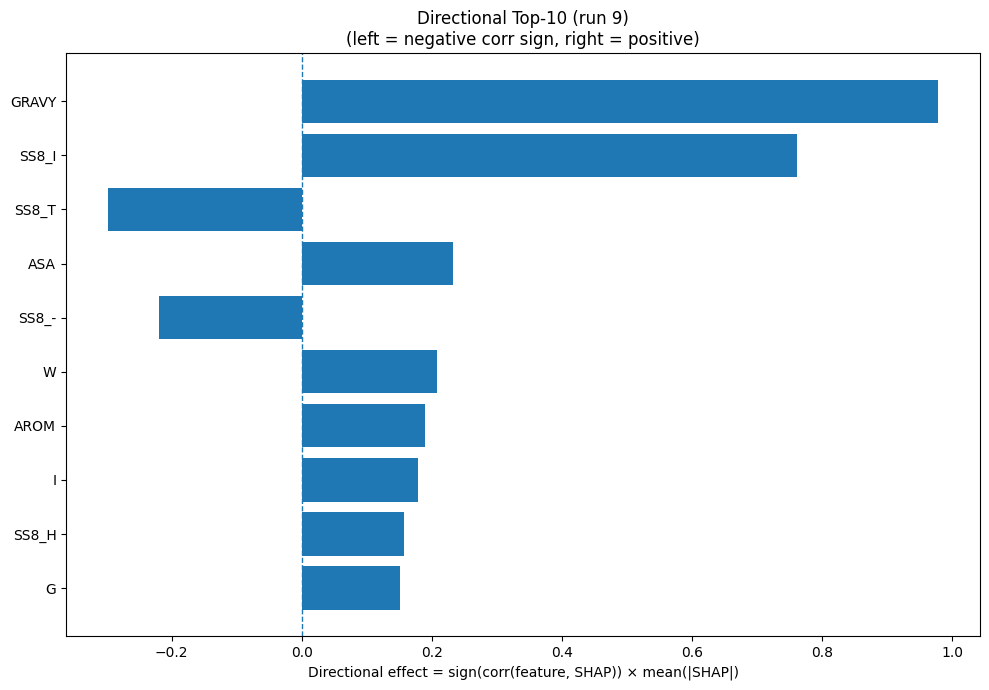

The data file committed next to this chart (first rows):
Index, Feature, CorrSign, MeanAbsSHAP, DirectionalEffect
32, GRAVY, 1.0, 0.9791, 0.9791
26, SS8_I, 1.0, 0.7613, 0.7613
28, SS8_T, -1.0, 0.2984, -0.2984
31, ASA, 1.0, 0.2329, 0.2329
30, SS8_-, -1.0, 0.2188, -0.2188
18, W, 1.0, 0.2077, 0.2077
33, AROM, 1.0, 0.1892, 0.1892
7, I, 1.0, 0.1789, 0.1789
23, SS8_H, 1.0, 0.1573, 0.1573
5, G, 1.0, 0.1505, 0.1505
25, SS8_G, -1.0, 0.1363, -0.1363
8, K, -1.0, 0.1096, -0.1096
29, SS8_S, -1.0, 0.1074, -0.1074
4, F, 1.0, 0.105, 0.105
17, V, 1.0, 0.09813, 0.09813
12, P, 1.0, 0.09188, 0.09188
9, L, 1.0, 0.08833, 0.08833
22, SS3_C, -1.0, 0.08327, -0.08327
1, C, -1.0, 0.07361, -0.07361
20, SS3_H, 1.0, 0.05777, 0.05777
10, M, 1.0, 0.05349, 0.05349
15, S, -1.0, 0.047, -0.047
2, D, -1.0, 0.04651, -0.04651
16, T, 1.0, 0.03867, 0.03867
11, N, -1.0, 0.03655, -0.03655
13, Q, -1.0, 0.03496, -0.03496
14, R, 1.0, 0.0341, 0.0341
24, SS8_E, -1.0, 0.03318, -0.03318
3, E, 1.0, 0.02681, 0.02681
27, SS8_B, 1.0, 0.02589, 0.02589
21, SS3_E, -1.0, 0.0185, -0.0185
0, A, -1.0, 0.01496, -0.01496
6, H, -1.0, 0.01229, -0.01229
19, Y, 1.0, 0.008519, 0.008519
